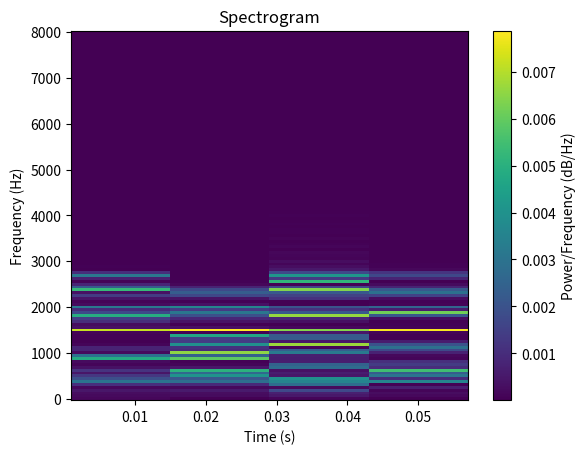
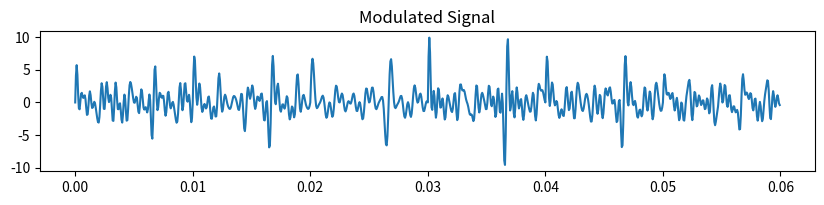

Reproduce these figures in Python, in order.
import numpy as np
import matplotlib.pyplot as plt
from scipy.fft import fft, ifft
from scipy.signal import spectrogram

SAMPLE_RATE = 16000
CENTER_FREQ = 1500
CARRIERS = 16 # must be pair
BANDWIDTH = 2400
BAUD_RATE = 100
GUARD_INTERVAL_SYMBOLS = BAUD_RATE * 3
GUARD_TIME_SYMBOLS = BAUD_RATE / 10

def get_carrier_frequencies():
    carriers = []
    spacing = BANDWIDTH / CARRIERS
    for i in range(0, int(CARRIERS / 2)):
        carriers.append(CENTER_FREQ + (i+1) * spacing)
        carriers.append(CENTER_FREQ - (i+1) * spacing)

    carriers.sort()
    return carriers

def modulate(data: bytes, carriers: list):
    npa = np.frombuffer(data, dtype=np.uint8)
    bits = np.unpackbits(npa)

    # append zeros at the end of data to have an integer number of symbols
    if bits.size % len(carriers):
        zeros = np.zeros(len(carriers) - (bits.size % len(carriers)), dtype=np.uint8)
        bits = np.append(bits, zeros)

    symbols = int(bits.size / len(carriers))

    whole_signal = np.zeros(0)

    for offset in range(0, bits.size, len(carriers)):
        symbol_bits = bits[offset:offset+len(carriers)]

        print(symbol_bits)

        signal = np.zeros(int(SAMPLE_RATE / BAUD_RATE))
        for i, bit in enumerate(symbol_bits):
            time = np.arange(0, 1 / BAUD_RATE, 1 / SAMPLE_RATE)
            signal = signal + (bit * np.sin(2 * np.pi * carriers[i] * time))


        whole_signal = np.append(whole_signal, signal)

    whole_time = np.arange(0, symbols / BAUD_RATE, 1 / SAMPLE_RATE)
    fixed_carrier_signal = np.sin(2 * np.pi * CENTER_FREQ * whole_time)
    whole_signal = whole_signal + fixed_carrier_signal


    frequencies, times, Sxx = spectrogram(whole_signal, SAMPLE_RATE)
    # Plot the spectrogram as a color map
    plt.pcolormesh(times, frequencies, Sxx, shading='auto')
    plt.ylabel('Frequency (Hz)')
    plt.xlabel('Time (s)')
    plt.title('Spectrogram')
    plt.colorbar(label='Power/Frequency (dB/Hz)')

    # Show the plot
    plt.show()


    plt.figure(figsize=(10, 4))
    plt.subplot(2, 1, 1)
    plt.plot(whole_time, whole_signal)
    plt.title('Modulated Signal')
    plt.show()


    return whole_signal        

data = b"Hello World!"

signal = modulate(data, get_carrier_frequencies())

